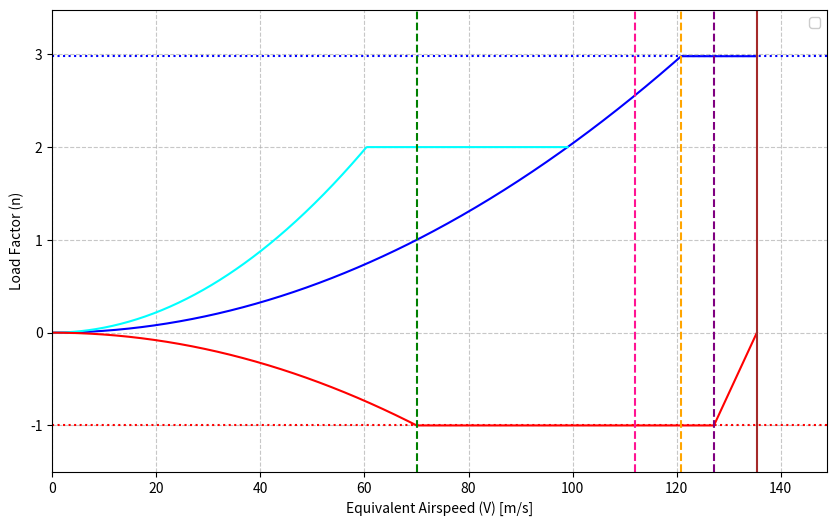

Reproduce this figure in Python.
import numpy as np 
import matplotlib.pyplot as plt

# MTOW + cruise
# CONSTANTS 
MTOW_lb = 17288
MTOW = 33819 * 9.80665
S = 75.632
M_TAS_C = 0.77
a_0 = np.sqrt(1.4 * 287.053 * (15 + 273))
a_C = np.sqrt(1.4 * 287.053 * (218.8))
V_TAS_C = M_TAS_C * a_C
rho_C = 0.38
rho_0 = 1.225 
C_Lf = 2.1 
C_L = 1.46

n_max = max(2.5, min(2.1 + (24000 / (MTOW_lb + 10000)), 3.8)) # 2.1 + 24000 / (MTOW_lb + 10000)
n_min = -1.0
V_s0 = np.sqrt( 2 * MTOW / (C_Lf * rho_C * S )) * np.sqrt (rho_C / rho_0) #stall speed flaps extended 
V_s1 = np.sqrt( 2 * MTOW / (C_L * rho_C * S )) * np.sqrt (rho_C / rho_0) #stall speed flaps retracted 
V_A = V_s1 * np.sqrt(n_max)  #maneouvering speed
V_H = V_s1 * np.sqrt(np.abs(n_min)) 
V_C = V_TAS_C * np.sqrt (rho_C / rho_0) #design cruise speed (m/s) #MAY be equal to V_TAS_C
M_D = (M_TAS_C + 0.05) * np.sqrt (rho_C / rho_0) # not in diagram
V_D = M_D * a_C #dive speed
V_F1 = 1.6 * V_s1 #design wing flap speed #check manual in order 
#V_F2 = 1.8 * V_s1
#V_F3 = 1.8 * V_s0



#speed ranges
V_range = np.linspace(0, V_D, 500)
V_rangef = np.linspace(0,99.05, 500)

# Positive load factors
n_positive = np.minimum((V_range / V_s1)**2, n_max)  # Parabolic up to n_max
n_positive_flaps = np.minimum((V_range / V_s0)**2, 2.0)  # Flaps down case (n <= 2)

# Negative load factors (linear decay from n_min to 0 between V_C and V_D)
n_negative = np.piecewise(V_range, 
                          [V_range <= V_H , (V_range > V_H) & (V_range <= V_C), (V_range > V_C) & (V_range <= V_D), V_range > V_D],
                          [lambda V: - (V / V_s1) ** 2,
                           lambda V: -1.0,  # Constant at -1.0 up to V_C
                           lambda V: n_min * (1 - (V - V_C) / (V_D - V_C)),
                           lambda V: 0])  # Zero beyond V_D



# Plot the V-n diagram
plt.figure(figsize=(10, 6))

# Positive region
plt.plot(V_range, n_positive, color="blue")
plt.plot(V_rangef, n_positive_flaps, color="cyan")
#plt.plot(V_range, n_positive, label="Positive Load Factor (Flaps Up)", color="blue")
#plt.plot(V_rangef, n_positive_flaps, label="Positive Load Factor (Flaps Down)", color="cyan")

# Negative region
plt.plot(V_range, n_negative, color="red")
#plt.plot(V_range, n_negative, label="Negative Load Factor", color="red")

# Mark critical points
plt.axhline(y=n_max, color="blue", linestyle=":")
plt.axhline(y=n_min, color="red", linestyle=":")
plt.axvline(x=V_s1, color="green", linestyle="--")
plt.axvline(x=V_A, color="orange", linestyle="--")
plt.axvline(x=V_C, color="purple", linestyle="--")
plt.axvline(x=V_D, color="brown", linestyle="-")
plt.axvline(x=V_F1, color="deeppink", linestyle="--") 
#plt.axvline(x=V_F2, color="yellow", linestyle="--",label=f"V_F2 = {V_F2} m/s") 
#plt.axvline(x=V_F3, color="pink", linestyle="--",label=f"V_F3 = {V_F3} m/s") 

#plt.axhline(y=n_max, color="blue", linestyle=":", label=f"n_max = {n_max:.2f}")
#plt.axhline(y=n_min, color="red", linestyle=":", label=f"n_min = {n_min:.2f}")
#plt.axvline(x=V_s1, color="green", linestyle="--", label=f"V_S1 = {V_s1:.2f} m/s")
#plt.axvline(x=V_A, color="orange", linestyle="--", label=f"V_A = {V_A:.2f} m/s")
#plt.axvline(x=V_C, color="purple", linestyle="--", label=f"V_C = {V_C:.2f} m/s")
#plt.axvline(x=V_D, color="brown", linestyle="-", label=f"V_D = {V_D:.2f} m/s")
#plt.axvline(x=V_F1, color="deeppink", linestyle="--",label=f"V_F1 = {V_F1:.2f} m/s") 
#plt.axvline(x=V_F2, color="yellow", linestyle="--",label=f"V_F2 = {V_F2} m/s") 
#plt.axvline(x=V_F3, color="pink", linestyle="--",label=f"V_F3 = {V_F3} m/s") 


# Formatting the plot
#plt.title("V-n Diagram for Manoeuvres for MTOW at cruise")
plt.xlabel("Equivalent Airspeed (V) [m/s]")
plt.ylabel("Load Factor (n)")
plt.grid(True, linestyle="--", alpha=0.7)
plt.legend(framealpha = 1)
plt.xlim(0, V_D * 1.1)  # Extend x-axis slightly beyond V_D
plt.ylim(n_min - 0.5, n_max + 0.5)  # Extend y-axis slightly beyond n_min and n_max

# Show the plot
plt.show()
